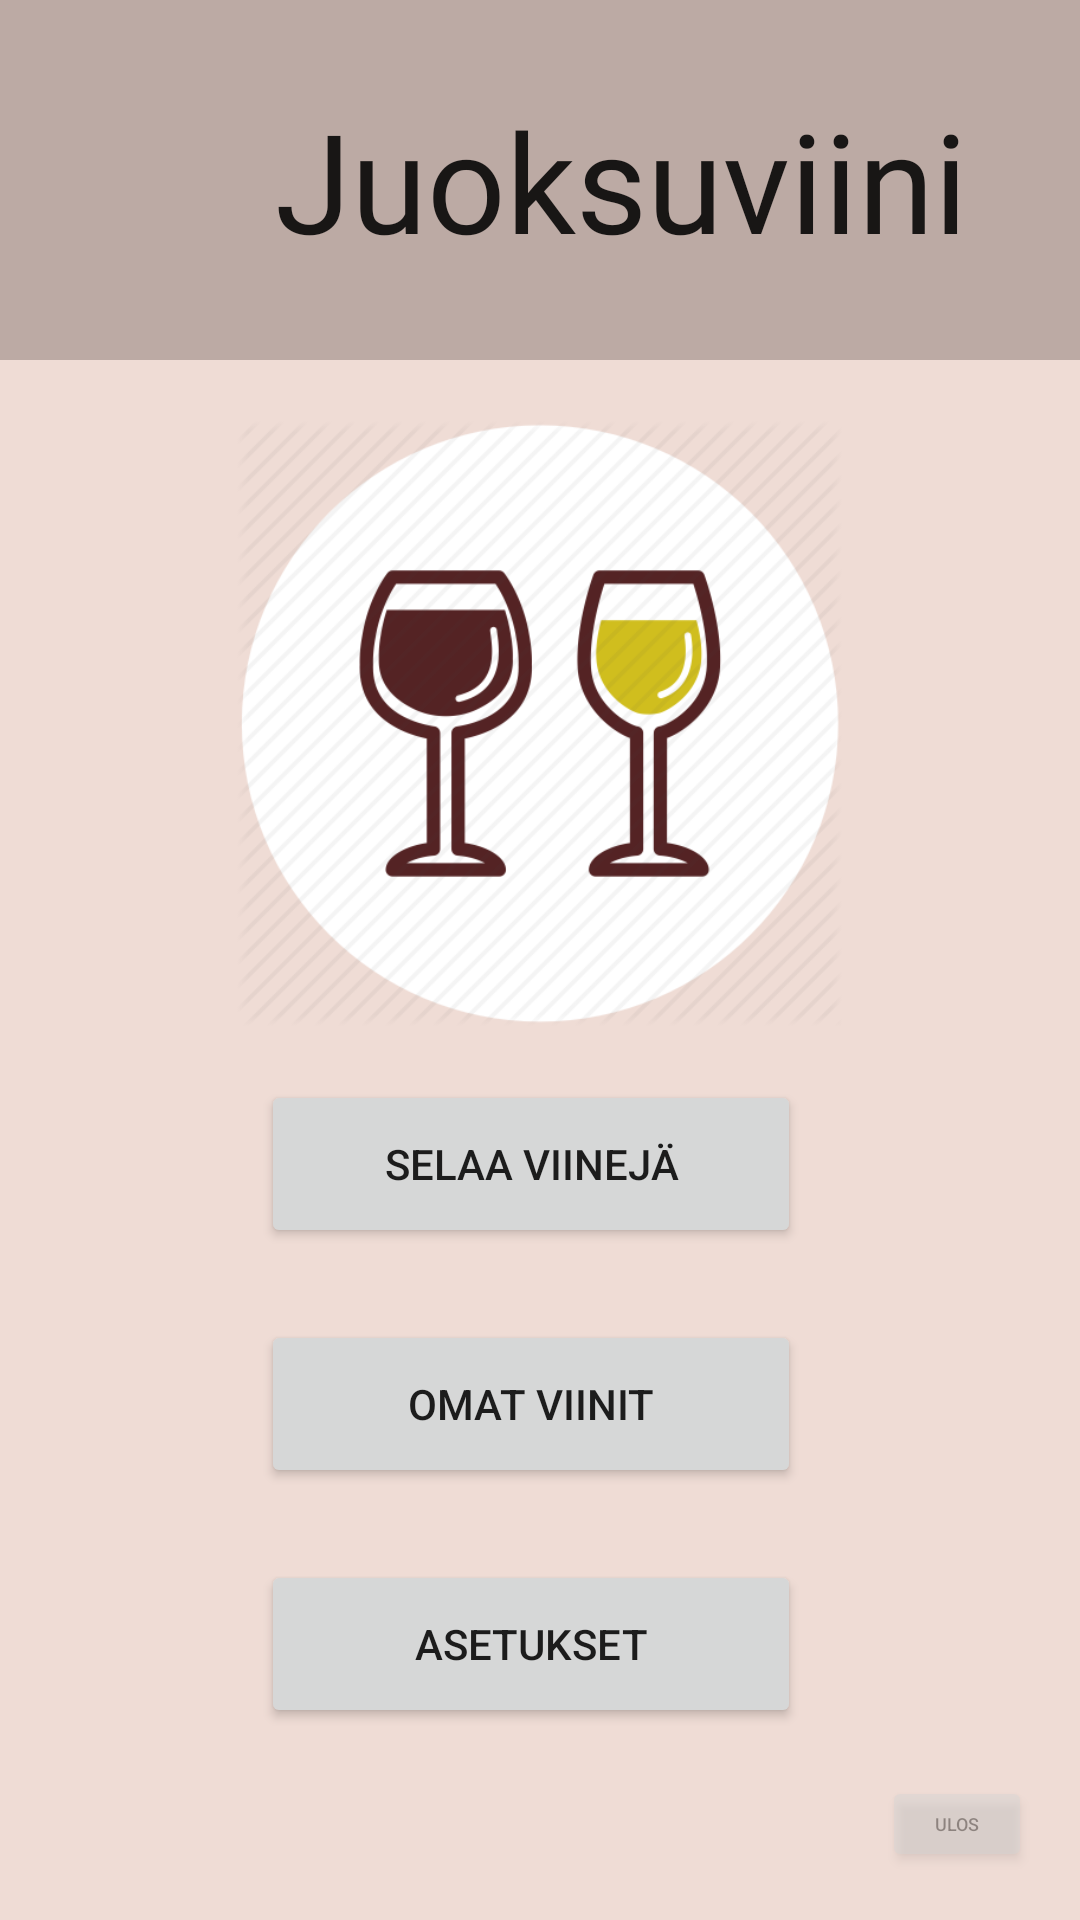

The Android layout XML behind this screen, and the referenced resources:
<!-- AndroidManifest.xml: application theme Theme.DesperateHousewines -->
<!-- res/layout/activity_main.xml -->
<?xml version="1.0" encoding="utf-8"?>
<androidx.constraintlayout.widget.ConstraintLayout xmlns:android="http://schemas.android.com/apk/res/android"
    xmlns:app="http://schemas.android.com/apk/res-auto"
    xmlns:tools="http://schemas.android.com/tools"
    android:layout_width="match_parent"
    android:layout_height="match_parent"
    tools:context=".MainActivity">

    <Button
        android:id="@+id/btnToSettings"
        android:layout_width="0dp"
        android:layout_height="56dp"
        android:layout_marginTop="24dp"
        android:text="Asetukset"
        app:layout_constraintEnd_toEndOf="@+id/btnToCollection"
        app:layout_constraintHorizontal_bias="0.0"
        app:layout_constraintStart_toStartOf="@+id/btnToCollection"
        app:layout_constraintTop_toBottomOf="@+id/btnToCollection" />

    <TextView
        android:id="@+id/txtMainHeader"
        android:layout_width="414dp"
        android:layout_height="120dp"
        android:background="@color/button_background"
        android:fontFamily="@font/open_sans"
        android:gravity="center"
        android:text="Juoksuviini"
        android:textAppearance="@style/TextAppearance.AppCompat.Large"
        android:textSize="46sp"
        app:layout_constraintEnd_toEndOf="parent"
        app:layout_constraintHorizontal_bias="0.0"
        app:layout_constraintStart_toStartOf="parent"
        app:layout_constraintTop_toTopOf="parent" />

    <Button
        android:id="@+id/btnToBrowse"
        android:layout_width="180dp"
        android:layout_height="56dp"
        android:layout_marginTop="240dp"
        android:text="Selaa viinejä"
        android:textAllCaps="true"
        app:layout_constraintEnd_toEndOf="parent"
        app:layout_constraintHorizontal_bias="0.484"
        app:layout_constraintStart_toStartOf="parent"
        app:layout_constraintTop_toBottomOf="@+id/txtMainHeader" />

    <Button
        android:id="@+id/btnToCollection"
        android:layout_width="0dp"
        android:layout_height="56dp"
        android:layout_marginTop="24dp"
        android:text="Omat viinit"
        app:layout_constraintEnd_toEndOf="@+id/btnToBrowse"
        app:layout_constraintHorizontal_bias="0.0"
        app:layout_constraintStart_toStartOf="@+id/btnToBrowse"
        app:layout_constraintTop_toBottomOf="@+id/btnToBrowse" />

    <TextView
        android:id="@+id/txtMainHeaderExtra"
        android:layout_width="wrap_content"
        android:layout_height="wrap_content"
        android:layout_marginTop="8dp"
        android:text="“What wine goes with Captain Crunch?”"
        android:textAppearance="@style/TextAppearance.AppCompat.Small"
        android:textSize="10sp"
        android:visibility="invisible"
        app:layout_constraintEnd_toEndOf="@+id/txtMainHeader"
        app:layout_constraintHorizontal_bias="0.497"
        app:layout_constraintStart_toStartOf="@+id/txtMainHeader"
        app:layout_constraintTop_toBottomOf="@+id/txtMainHeader" />

    <Button
        android:id="@+id/btnLogout"
        android:layout_width="50dp"
        android:layout_height="32dp"
        android:layout_marginEnd="16dp"
        android:layout_marginBottom="16dp"
        android:alpha="0.4"
        android:text="Ulos"
        android:textSize="6sp"
        app:layout_constraintBottom_toBottomOf="parent"
        app:layout_constraintEnd_toEndOf="parent" />

    <ImageView
        android:id="@+id/imageView"
        android:layout_width="220dp"
        android:layout_height="202dp"
        android:layout_marginTop="140dp"
        android:background="#00FFFFFF"
        app:layout_constraintEnd_toEndOf="parent"
        app:layout_constraintHorizontal_bias="0.497"
        app:layout_constraintStart_toStartOf="parent"
        app:layout_constraintTop_toTopOf="parent"
        app:srcCompat="@drawable/drinks" />

</androidx.constraintlayout.widget.ConstraintLayout>
<!-- resources referenced by this layout -->
<resources>
  <color name="button_background">#bcaaa4</color>
  <!-- drawable drinks: png bitmap (drawable, 34688 bytes) -->
  <style name="Theme.DesperateHousewines" parent="Theme.MaterialComponents.DayNight.DarkActionBar">
          
          <item name="colorPrimary">@color/button_background</item>
          <item name="colorPrimaryVariant">@color/orange_50_dark</item>
          <item name="colorOnPrimary">@color/button_text</item>
          
          <item name="colorSecondary">@color/teal_200</item>
          <item name="colorSecondaryVariant">@color/teal_700</item>
          <item name="colorOnSecondary">@color/black</item>
          
          <item name="android:statusBarColor" tools:targetApi="l">?attr/colorPrimaryVariant</item>
          
  
          <item name="android:background">@color/activity_background</item>
          <item name="windowActionBar">false</item>
          <item name="windowNoTitle">true</item>
          <item name="android:windowFullscreen">true</item>
      </style>
  <color name="orange_50_dark">#ccc0ae</color>
  <color name="button_text">#000</color>
  <color name="teal_200">#FF03DAC5</color>
  <color name="teal_700">#FF018786</color>
  <color name="black">#FF000000</color>
  <color name="activity_background">#efdcd5</color>
</resources>
